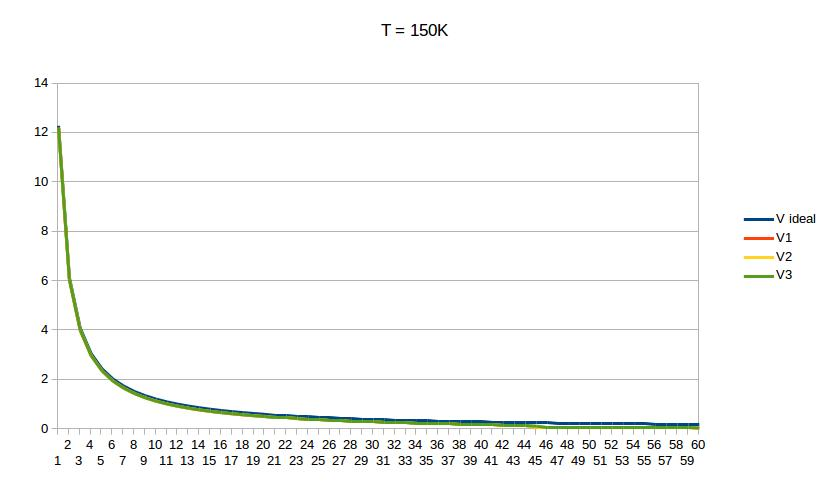

The data file committed next to this chart (first rows):
150	1	12.309	12.23	12.23	12.23
150	2	6.154	6.075	6.075	6.075
150	3	4.103	4.024	4.024	4.024
150	4	3.077	2.997	2.997	2.997
150	5	2.462	2.381	2.381	2.381
150	6	2.051	1.971	1.971	1.971
150	7	1.758	1.677	1.677	1.677
150	8	1.539	1.457	1.457	1.457
150	9	1.368	1.285	1.285	1.285
150	10	1.231	1.148	1.148	1.148
150	11	1.119	1.036	1.036	1.036
150	12	1.026	0.9419	0.9419	0.9419
150	13	0.9468	0.8625	0.8625	0.8625
150	14	0.8792	0.7942	0.7942	0.7942
150	15	0.8206	0.735	0.735	0.735
150	16	0.7693	0.6831	0.6831	0.6831
150	17	0.724	0.6372	0.6372	0.6372
150	18	0.6838	0.5964	0.5964	0.5964
150	19	0.6478	0.5597	0.5597	0.5597
150	20	0.6154	0.5266	0.5266	0.5266
150	21	0.5861	0.4966	0.4966	0.4966
150	22	0.5595	0.4692	0.4692	0.4692
150	23	0.5352	0.4441	0.4441	0.4441
150	24	0.5129	0.4209	0.4209	0.4209
150	25	0.4924	0.3996	0.3996	0.3996
150	26	0.4734	0.3797	0.3797	0.3797
150	27	0.4559	0.3613	0.3613	0.3613
150	28	0.4396	0.344	0.344	0.344
150	29	0.4244	0.3278	0.3278	0.3278
150	30	0.4103	0.3126	0.3126	0.3126
150	31	0.3971	0.2982	0.2982	0.2982
150	32	0.3846	0.2846	0.2846	0.2846
150	33	0.373	0.2716	0.2716	0.2716
150	34	0.362	0.2593	0.2593	0.2593
150	35	0.3517	0.2475	0.2475	0.2475
150	36	0.3419	0.2361	0.2361	0.2361
150	37	0.3327	0.2251	0.2251	0.2251
150	38	0.3239	0.2145	0.2145	0.2145
150	39	0.3156	0.204	0.204	0.204
150	40	0.3077	0.1938	0.1938	0.1938
150	41	0.3002	0.1835	0.1835	0.1835
150	42	0.2931	0.1732	0.1732	0.1732
150	43	0.2863	0.1626	0.1626	0.1626
150	44	0.2797	0.1511	0.1511	0.1511
150	45	0.2735	0.07692	0.0911	0.1375
150	46	0.2676	0.07284	0.07284	0.07284
150	47	0.2619	0.07065	0.07065	0.07065
150	48	0.2564	0.06908	0.06908	0.06908
150	49	0.2512	0.06785	0.06785	0.06785
150	50	0.2462	0.06684	0.06684	0.06684
150	51	0.2414	0.06596	0.06596	0.06596
150	52	0.2367	0.0652	0.0652	0.0652
150	53	0.2322	0.06452	0.06452	0.06452
150	54	0.2279	0.0639	0.0639	0.0639
150	55	0.2238	0.06334	0.06334	0.06334
150	56	0.2198	0.06283	0.06283	0.06283
150	57	0.2159	0.06235	0.06235	0.06235
150	58	0.2122	0.06191	0.06191	0.06191
150	59	0.2086	0.0615	0.0615	0.0615
150	60	0.2051	0.06111	0.06111	0.06111
